Run: headless pygame with SDL's dummy video driver; simulated clock (each Clock.tick advances the game by its frame time, no real sleeping); random seed 0; keys injected as events and as key.get_pressed() state; mouse plan: one left click at the window centre at the start of phase 2, then a move to the lower-right quarter at the start of phase 3.
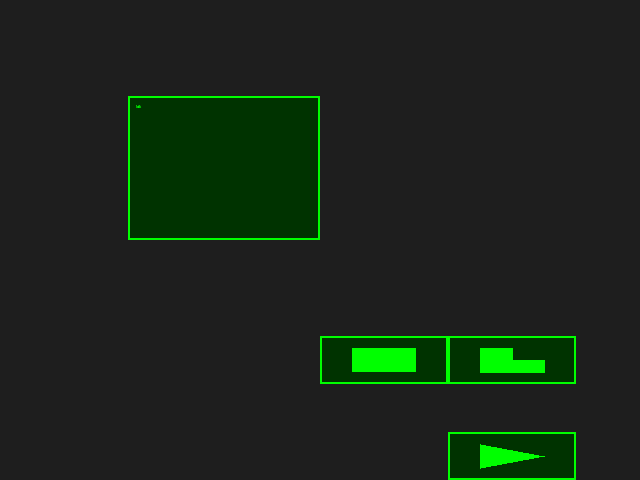
Frame 1 of 4 · flips 1–60 · no input
Frame 2 of 4 · flips 61–180 · clicked the window centre · tapped SPACE, RETURN · held RIGHT (→), D · screen unchanged from frame 1, image omitted
Frame 3 of 4 · flips 181–300 · moved the mouse to the lower-right quarter · held DOWN (↓), S · screen unchanged from frame 2, image omitted
Frame 4 of 4 · flips 301–420 · held LEFT (←), A, UP (↑), W · screen unchanged from frame 3, image omitted

The pygame program that drew these frames:

import pygame

class Code_window:
    """
    Renders a text input window for code editing with language switching.
    """
    def __init__(
        self, 
        screen,  
        size, 
        pos=(0, 0), 
        base_color=(0, 1, 0),
        active=True
    ):
        self.screen = screen
        screen_size = screen.get_size()
        self.percentage_size = (size[0] / 100, size[1] / 100)
        self.size = (screen_size[0] * self.percentage_size[0], screen_size[1] * self.percentage_size[1])
        self.percentage_pos = (pos[0] / 100, pos[1] / 100)
        self.pos = (screen_size[0] * self.percentage_pos[0], screen_size[1] * self.percentage_pos[1])
        self.base_color = base_color

        self.text_lines = [""]           # List of text lines
        self.cursor_pos = [0, 0]         # [line, column]
        self.active = active
        self.highlighted_line = None
        self.language = "assembly"       # Current language: "assembly" or "piquang"
        self._reinit()

        self.padding = 8                 # Padding inside window

    def _reinit(self):
        self.screen_size = self.screen.get_size()
        self.char_size = max(self.screen_size[0] // 130, 1)
        self.font = pygame.font.SysFont("consolas", int(self.char_size * 1.5))
        self.bg_color = self._color(10)  # Background color
        self.text_color = self._color(50)
        self.caret_color = self._color(80)
        screen_size = self.screen.get_size()
        self.size = (screen_size[0] * self.percentage_size[0], screen_size[1] * self.percentage_size[1])
        self.pos = (screen_size[0] * self.percentage_pos[0], screen_size[1] * self.percentage_pos[1])

    def _color(self, percentage):
        """
        Calculate color based on percentage (0-100).
        """
        base = [int(c * 255) for c in self.base_color]
        if percentage <= 50:
            factor = percentage / 50
            return tuple(int(b * factor) for b in base)
        else:
            factor = (percentage - 50) / 50
            return tuple(int(b + (255 - b) * factor) for b in base)

    def handle_event(self, event):
        if event.type == pygame.MOUSEBUTTONDOWN:
            mouse_x, mouse_y = event.pos
            if (self.pos[0] <= mouse_x <= self.pos[0] + self.size[0] and
                self.pos[1] <= mouse_y <= self.pos[1] + self.size[1]):
                self.active = True
            else:
                self.active = False
        if not self.active:
            return

        if event.type == pygame.KEYDOWN:
            line, col = self.cursor_pos

            # Enter: new line
            if event.key == pygame.K_RETURN:
                self.text_lines.insert(line + 1, "")
                self.cursor_pos = [line + 1, 0]

            # Backspace: delete character or merge lines
            elif event.key == pygame.K_BACKSPACE:
                if col > 0:
                    self.text_lines[line] = (
                        self.text_lines[line][:col - 1] +
                        self.text_lines[line][col:]
                    )
                    self.cursor_pos[1] -= 1
                elif line > 0:
                    prev_len = len(self.text_lines[line - 1])
                    self.text_lines[line - 1] += self.text_lines[line]
                    del self.text_lines[line]
                    self.cursor_pos = [line - 1, prev_len]

            # Tab: insert spaces
            elif event.key == pygame.K_TAB:
                self.text_lines[line] = (
                    self.text_lines[line][:col] +
                    "    " +
                    self.text_lines[line][col:]
                )
                self.cursor_pos[1] += 4

            # Arrow keys: move cursor
            elif event.key == pygame.K_LEFT:
                if col > 0:
                    self.cursor_pos[1] -= 1
                elif line > 0:
                    self.cursor_pos[0] -= 1
                    self.cursor_pos[1] = len(self.text_lines[self.cursor_pos[0]])

            elif event.key == pygame.K_RIGHT:
                if col < len(self.text_lines[line]):
                    self.cursor_pos[1] += 1
                elif line < len(self.text_lines) - 1:
                    self.cursor_pos[0] += 1
                    self.cursor_pos[1] = 0

            elif event.key == pygame.K_UP:
                if line > 0:
                    self.cursor_pos[0] -= 1
                    self.cursor_pos[1] = min(
                        self.cursor_pos[1], 
                        len(self.text_lines[self.cursor_pos[0]])
                    )

            elif event.key == pygame.K_DOWN:
                if line < len(self.text_lines) - 1:
                    self.cursor_pos[0] += 1
                    self.cursor_pos[1] = min(
                        self.cursor_pos[1], 
                        len(self.text_lines[self.cursor_pos[0]])
                    )
            
            #insert character
            elif event.unicode and len(event.unicode) == 1:
                self.text_lines[line] = (
                    self.text_lines[line][:col] +
                    event.unicode +
                    self.text_lines[line][col:]
                )
                self.cursor_pos[1] += 1

    def render(self):
        # Draw background
        pygame.draw.rect(
            self.screen, 
            self.bg_color,
            (*self.pos, *self.size)
        )
        # Draw outline
        outline_rect = pygame.Rect(
            self.pos[0], self.pos[1], self.size[0], self.size[1]
        )
        pygame.draw.rect(
            self.screen,
            self._color(50),
            outline_rect,
            2  # thickness
        )

        # Draw text lines, with highlighted line
        x = self.pos[0] + self.padding
        y = self.pos[1] + self.padding
        line_height = self.font.get_height()

        for i, line in enumerate(self.text_lines):
            if i == self.highlighted_line:
                text_surface = self.font.render(line, True, self._color(20))
                pygame.draw.rect(
                    self.screen,
                    self._color(70),
                    (x - 3, y + i * line_height, self.size[0], line_height)
                )
            else:
                text_surface = self.font.render(line, True, self.text_color)
            self.screen.blit(text_surface, (x, y + i * line_height))

        # Draw caret
        line, col = self.cursor_pos
        caret_x = x + self.font.size(self.text_lines[line][:col])[0]
        caret_y = y + line * line_height
        if self.highlighted_line == line:
            pygame.draw.line(
                self.screen,
                self._color(20),
                (caret_x, caret_y),
                (caret_x, caret_y + line_height), 
                2
            )
        else:
            pygame.draw.line(
                self.screen, 
                self.caret_color,
                (caret_x, caret_y),
                (caret_x, caret_y + line_height), 
                2
            )
    
    def return_text(self):
        """
        Return the text content of the window.
        """
        return "\n".join(self.text_lines)
    
    def recive_text(self, text, erase=True):
        if erase:
            self.text_lines = text
            self.cursor_pos = [0, 0]
        else:
            self.text_lines.append(text)
            self.text_lines.append("")  
            self.cursor_pos[1] = len(self.text_lines[0])
    
    def highlight_line(self, line):
        self.highlighted_line = line
    
    def get_language(self):
        """Get current language"""
        return self.language
    
    def set_language(self, language):
        """Set current language"""
        if language in ["assembly", "piquang"]:
            self.language = language

class Console:
    """
    A console window for input/output with cursor at the end.
    """
    def __init__(self, screen, size, pos=(0, 0), base_color=(0, 1, 0)):
        self.screen = screen
        self.percentage_size = (size[0] / 100, size[1] / 100)
        self.percentage_pos = (pos[0] / 100, pos[1] / 100)
        self.base_color = base_color
        self.output_lines = []
        self.input_buffer = ""
        self.waiting_for_input = False
        self.input_prompt = "in: "
        self.output_prefix = "out: "
        self.scroll_offset = 0  # Track how many lines to scroll up
        self.max_visible_lines = 15  # Maximum lines visible at once
        self._reinit()
    
    def _reinit(self):
        self.screen_size = self.screen.get_size()
        self.char_size = max(self.screen_size[0] // 130, 1)
        self.font = pygame.font.SysFont("consolas", int(self.char_size * 1.5))
        self.size = (self.screen_size[0] * self.percentage_size[0], self.screen_size[1] * self.percentage_size[1])
        self.pos = (self.screen_size[0] * self.percentage_pos[0], self.screen_size[1] * self.percentage_pos[1])
    
    def _color(self, percentage):
        """
        Calculate color based on percentage (0-100).
        """
        base = [int(c * 255) for c in self.base_color]
        if percentage <= 50:
            factor = percentage / 50
            return tuple(int(b * factor) for b in base)
        else:
            factor = (percentage - 50) / 50
            return tuple(int(b + (255 - b) * factor) for b in base)
    
    def add_output(self, text):
        """
        Add output text with 'out:' prefix.
        """
        # Remove the "OUT: " prefix if it's already in the text
        if text.startswith("OUT: "):
            text = text[5:]  # Remove "OUT: " prefix
        
        self.output_lines.append(f"{self.output_prefix}{text}")
        # Keep only last 20 lines to prevent overflow
        if len(self.output_lines) > 20:
            self.output_lines = self.output_lines[-20:]
    
    def clear_console(self):
        """
        Clear all output lines and reset input buffer.
        """
        self.output_lines = []
        self.input_buffer = ""
        self.waiting_for_input = False
    
    def request_input(self):
        """
        Request input from user. Returns True if input is ready.
        """
        self.waiting_for_input = True
        return False
    
    def get_input(self):
        """
        Get the current input buffer and clear it.
        """
        if self.input_buffer:
            input_value = self.input_buffer
            self.input_buffer = ""
            self.waiting_for_input = False
            return input_value
        return None
    
    def is_waiting_for_input(self):
        """
        Check if console is waiting for input.
        """
        return self.waiting_for_input
    
    def handle_event(self, event):
        """
        Handle keyboard events for input.
        """
        if not self.waiting_for_input:
            return False
            
        if event.type == pygame.KEYDOWN:
            if event.key == pygame.K_RETURN:
                # Input complete - add the input to output lines
                if self.input_buffer:
                    self.output_lines.append(f"{self.input_prompt}{self.input_buffer}")
                self.waiting_for_input = False
                return True
            elif event.key == pygame.K_BACKSPACE:
                if self.input_buffer:
                    self.input_buffer = self.input_buffer[:-1]
            elif event.unicode and event.unicode.isprintable():
                self.input_buffer += event.unicode
        return False
    
    def render(self):
        """
        Render the console with output and input.
        """
        # Draw background
        pygame.draw.rect(
            self.screen, 
            self._color(10),
            (*self.pos, *self.size)
        )
        
        # Draw outline
        outline_rect = pygame.Rect(
            self.pos[0], self.pos[1], self.size[0], self.size[1]
        )
        pygame.draw.rect(
            self.screen,
            self._color(50),
            outline_rect,
            2  # thickness
        )

        # Draw text
        x = self.pos[0] + 8
        y = self.pos[1] + 8
        line_height = self.font.get_height() + 2
        
        # Draw output lines
        for line in self.output_lines:
            text_surface = self.font.render(line, True, self._color(50))
            self.screen.blit(text_surface, (x, y))
            y += line_height
        
        # Draw input line with cursor only when waiting for input
        if self.waiting_for_input:
            input_line = f"{self.input_prompt}{self.input_buffer}"
            # Add blinking cursor
            import time
            if int(time.time() * 2) % 2:  # Blink every 0.5 seconds
                input_line += "|"
            
            text_surface = self.font.render(input_line, True, self._color(50))
            self.screen.blit(text_surface, (x, y))


class RegisterWindow:
    

    def __init__(self, screen, size, pos=(0, 0), base_color=(0, 1, 0)):
        self.screen = screen
        self.percentage_size = (size[0] / 100, size[1] / 100)
        self.percentage_pos = (pos[0] / 100, pos[1] / 100)
        self.base_color = base_color
        self._reinit()
    
    def _reinit(self):
        self.screen_size = self.screen.get_size()
        self.char_size = max(self.screen_size[0] // 130, 1)
        self.font = pygame.font.SysFont("consolas", int(self.char_size * 1.5))
        self.size = (self.screen_size[0] * self.percentage_size[0], self.screen_size[1] * self.percentage_size[1])
        self.pos = (self.screen_size[0] * self.percentage_pos[0], self.screen_size[1] * self.percentage_pos[1])
    
    def _color(self, percentage):
        """
        Calculate color based on percentage (0-100).
        """
        base = [int(c * 255) for c in self.base_color]
        if percentage <= 50:
            factor = percentage / 50
            return tuple(int(b * factor) for b in base)
        else:
            factor = (percentage - 50) / 50
            return tuple(int(b + (255 - b) * factor) for b in base)
    
    def render(self, text=""):
        # Draw background
        pygame.draw.rect(
            self.screen, 
            self._color(10),
            (*self.pos, *self.size)
        )
        # Draw outline
        outline_rect = pygame.Rect(
            self.pos[0], self.pos[1], self.size[0], self.size[1]
        )
        pygame.draw.rect(
            self.screen,
            self._color(50),
            outline_rect,
            2  # thickness
        )

        # Draw text
        x = self.pos[0] + 8
        y = self.pos[1] + 8
        
        text_surface = self.font.render(str(text), True, self._color(50))
        self.screen.blit(text_surface, (x, y))

class LanguageToggleButton:
    """
    A button for switching between assembly and Piquang languages.
    """
    def __init__(self, screen, size, pos=(0, 0), base_color=(0, 1, 0)):
        self.screen = screen
        self.percentage_size = (size[0] / 100, size[1] / 100)
        self.percentage_pos = (pos[0] / 100, pos[1] / 100)
        self.base_color = base_color
        self.language = "assembly"  # Current language
        self._reinit()
    
    def _reinit(self):
        self.screen_size = self.screen.get_size()
        self.size = (self.screen_size[0] * self.percentage_size[0], self.screen_size[1] * self.percentage_size[1])
        self.pos = (self.screen_size[0] * self.percentage_pos[0], self.screen_size[1] * self.percentage_pos[1])
        self.char_size = max(self.screen_size[0] // 130, 1)
        self.font = pygame.font.SysFont("consolas", int(self.char_size * 1.2))
    
    def _color(self, percentage):
        """
        Calculate color based on percentage (0-100).
        """
        base = [int(c * 255) for c in self.base_color]
        if percentage <= 50:
            factor = percentage / 50
            return tuple(int(b * factor) for b in base)
        else:
            factor = (percentage - 50) / 50
            return tuple(int(b + (255 - b) * factor) for b in base)
    
    def toggle_language(self):
        """Toggle between assembly and Piquang"""
        if self.language == "assembly":
            self.language = "piquang"
        else:
            self.language = "assembly"
        return self.language
    
    def get_language(self):
        """Get current language"""
        return self.language
    
    def render(self):
        # Draw background
        pygame.draw.rect(
            self.screen,
            self._color(10),
            (*self.pos, *self.size)
        )
        
        # Draw outline
        outline_rect = pygame.Rect(
            self.pos[0], self.pos[1], self.size[0], self.size[1]
        )
        pygame.draw.rect(
            self.screen,
            self._color(50),
            outline_rect,
            2  # thickness
        )
        
        # Draw language text
        text = f"Lang: {self.language.upper()}"
        text_surface = self.font.render(text, True, self._color(50))
        text_rect = text_surface.get_rect(center=(self.pos[0] + self.size[0] // 2, 
                                                  self.pos[1] + self.size[1] // 2))
        self.screen.blit(text_surface, text_rect)
    
    def handle_event(self, event):
        if event.type == pygame.MOUSEBUTTONDOWN:
            mouse_x, mouse_y = event.pos
            if (self.pos[0] <= mouse_x <= self.pos[0] + self.size[0] and
                self.pos[1] <= mouse_y <= self.pos[1] + self.size[1]):
                return self.toggle_language()  # Return the new language
        return None  # No language change

class Button:
    """
    A simple button class for rendering buttons.
    """
    def __init__(self, screen, size, pos=(0, 0), base_color=(0, 1, 0), symbol=""):
        self.screen = screen
        self.percentage_size = (size[0] / 100, size[1] / 100)
        self.percentage_pos = (pos[0] / 100, pos[1] / 100)
        self.base_color = base_color
        self.symbol = symbol
        self._reinit()
    
    def _reinit(self):
        self.screen_size = self.screen.get_size()
        self.size = (self.screen_size[0] * self.percentage_size[0], self.screen_size[1] * self.percentage_size[1])
        self.pos = (self.screen_size[0] * self.percentage_pos[0], self.screen_size[1] * self.percentage_pos[1])
    
    def _color(self, percentage):
        """
        Calculate color based on percentage (0-100).
        """
        base = [int(c * 255) for c in self.base_color]
        if percentage <= 50:
            factor = percentage / 50
            return tuple(int(b * factor) for b in base)
        else:
            factor = (percentage - 50) / 50
            return tuple(int(b + (255 - b) * factor) for b in base)
    
    def _draw_symbol(self):
        """
        Draw the button symbol if it exists.
        """
        if self.symbol:
            if self.symbol == "RUN":
                pygame.draw.polygon(self.screen, self._color(50), [
                    (self.pos[0] + self.size[0] / 4, self.pos[1] + self.size[1] / 4),
                    (self.pos[0] + self.size[0] / 4 * 3, self.pos[1] + self.size[1] / 2),
                    (self.pos[0] + self.size[0] / 4, self.pos[1] + self.size[1] / 4 * 3)
                ])
            elif self.symbol == "STOP":
                pygame.draw.rect(self.screen, self._color(50), (
                    self.pos[0] + self.size[0] / 4,
                    self.pos[1] + self.size[1] / 4,
                    self.size[0] / 2,
                    self.size[1] / 2
                ))
            elif self.symbol == "STEP":
                pygame.draw.polygon(self.screen, self._color(50), [
                    (self.pos[0] + self.size[0] / 4, self.pos[1] + self.size[1] / 4),
                    (self.pos[0] + self.size[0] / 2, self.pos[1] + self.size[1] / 4),
                    (self.pos[0] + self.size[0] / 2, self.pos[1] + self.size[1] / 2),
                    (self.pos[0] + self.size[0] / 4 * 3, self.pos[1] + self.size[1] / 2),
                    (self.pos[0] + self.size[0] / 4 * 3, self.pos[1] + self.size[1] / 4 * 3),
                    (self.pos[0] + self.size[0] / 4, self.pos[1] + self.size[1] / 4 * 3)
                ])

    def render(self):
        pygame.draw.rect(
            self.screen,
            self._color(10),
            (*self.pos, *self.size)
        )

        # Draw outline
        outline_rect = pygame.Rect(
            self.pos[0], self.pos[1], self.size[0], self.size[1]
        )
        pygame.draw.rect(
            self.screen,
            self._color(50),
            outline_rect,
            2  # thickness
        )
        self._draw_symbol()
    
    def handle_event(self, event):
        if event.type == pygame.MOUSEBUTTONDOWN:
            mouse_x, mouse_y = event.pos
            if (self.pos[0] <= mouse_x <= self.pos[0] + self.size[0] and
                self.pos[1] <= mouse_y <= self.pos[1] + self.size[1]):
                return True  # Button clicked
        return False  # Button not clicked

def main():
    pygame.init()
    screen = pygame.display.set_mode((640, 480), pygame.RESIZABLE)
    pygame.display.set_caption("TextWindow Demo")
    #text_window = Code_window(screen, (60, 60), pos=(20, 20))
    text_output = RegisterWindow(screen, (30, 30), pos=(20, 20))
    button = Button(screen, (20, 10), pos=(70, 70), base_color=(0, 1, 0), symbol="STEP")
    button2 = Button(screen, (20, 10), pos=(70, 90), base_color=(0, 1, 0), symbol="RUN")
    button3 = Button(screen, (20, 10), pos=(50, 70), base_color=(0, 1, 0), symbol="STOP")

    clock = pygame.time.Clock()
    running = True
    while running:
        for event in pygame.event.get():
            if button.handle_event(event):
                print("Step button clicked")
            if button2.handle_event(event):
                print("Run button clicked")
            if button3.handle_event(event):
                print("Stop button clicked")
            if event.type == pygame.QUIT:
                running = False
            elif event.type == pygame.VIDEORESIZE:
                screen = pygame.display.set_mode(event.size, pygame.RESIZABLE)
                #text_window._reinit()
                text_output._reinit()
                button._reinit()
                button2._reinit()
                button3._reinit()
            #else:
                #text_window.handle_event(event)

        screen.fill((30, 30, 30))
        #text_window.render()
        button.render()
        button2.render()
        button3.render()
        text_output.render("idk")
        pygame.display.flip()
        clock.tick(30)

    pygame.quit()

if __name__ == "__main__":
    main()
